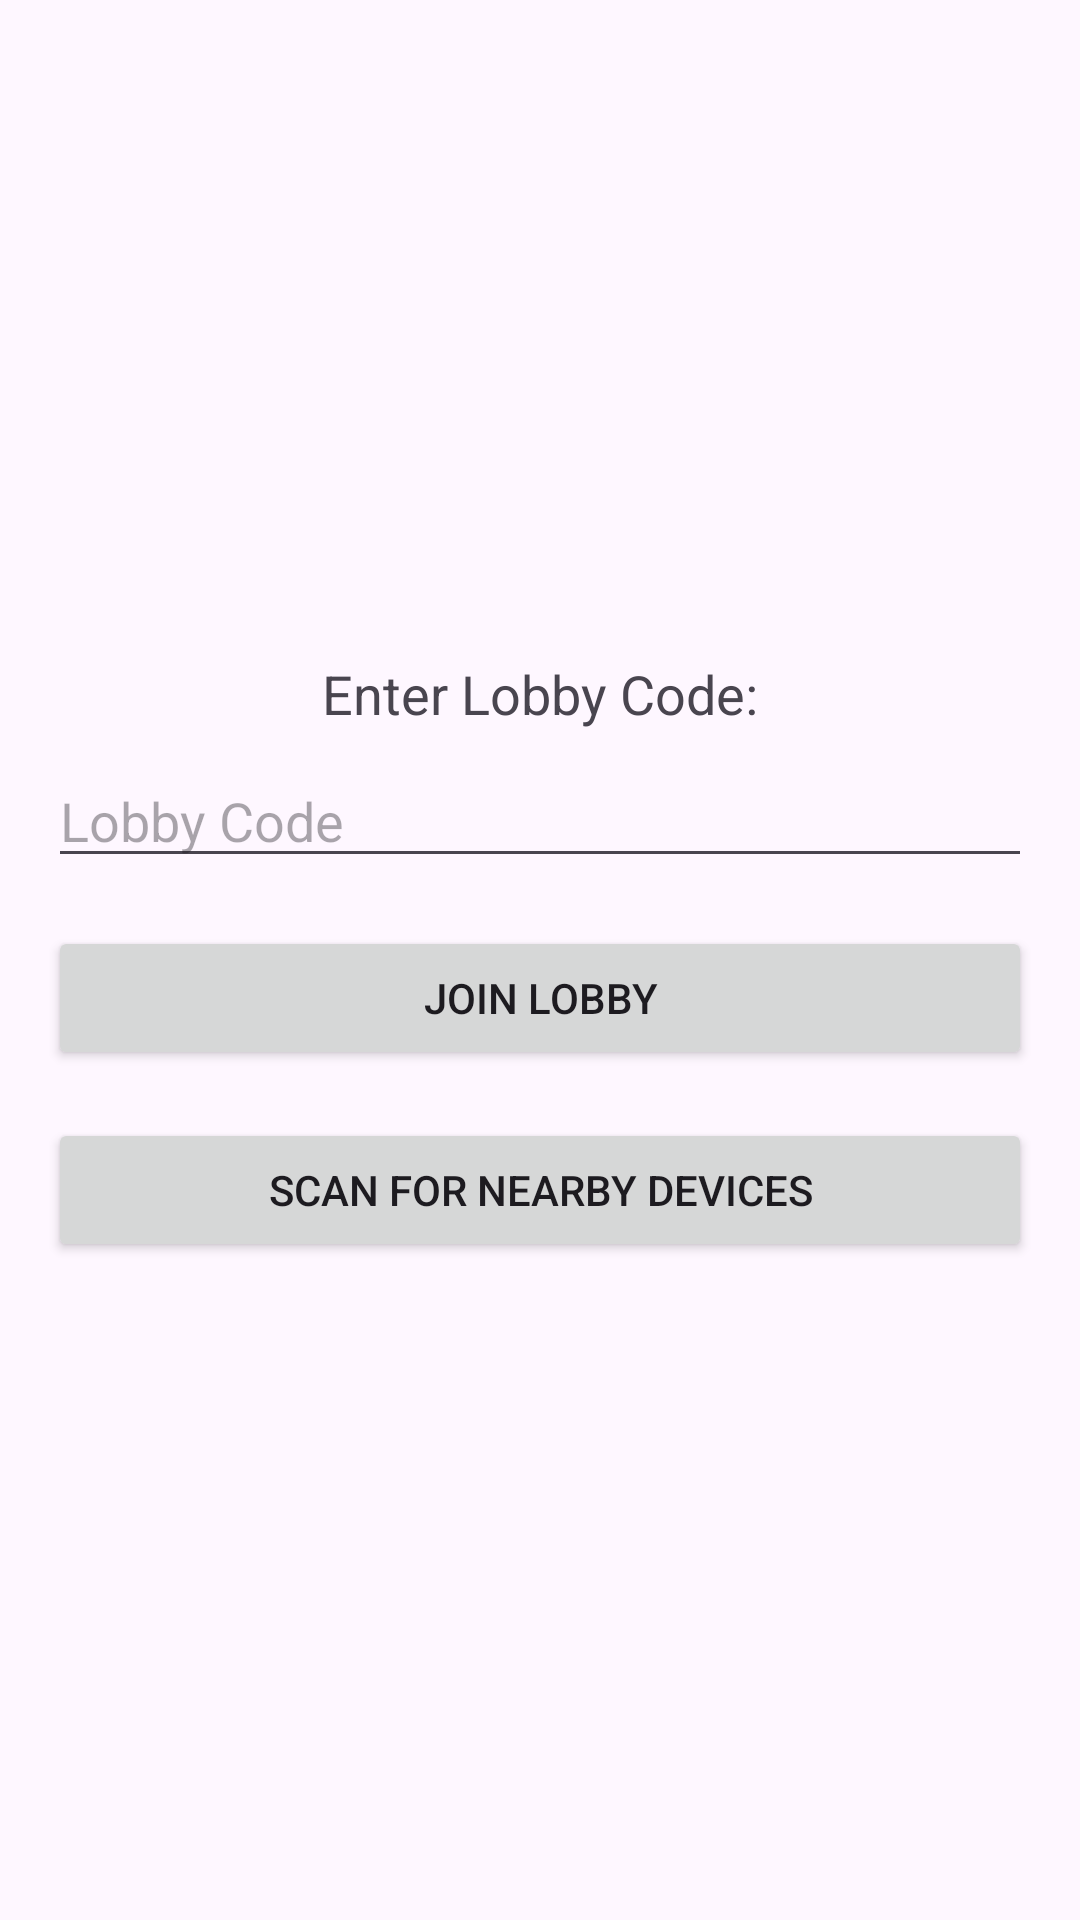

Android layout source for this screen:
<!-- AndroidManifest.xml: application theme Theme.TinyCircuit -->
<!-- res/layout/activity_join_lobby.xml -->
<LinearLayout
    xmlns:android="http://schemas.android.com/apk/res/android"
    android:orientation="vertical"
    android:layout_width="match_parent"
    android:layout_height="match_parent"
    android:gravity="center"
    android:padding="16dp">

    <TextView
        android:id="@+id/tvJoinPrompt"
        android:layout_width="wrap_content"
        android:layout_height="wrap_content"
        android:text="Enter Lobby Code:"
        android:textSize="18sp"
        android:layout_marginBottom="8dp" />

    <EditText
        android:id="@+id/etLobbyCode"
        android:layout_width="match_parent"
        android:layout_height="wrap_content"
        android:hint="Lobby Code"
        android:inputType="number" />

    <Button
        android:id="@+id/btnJoin"
        android:layout_width="match_parent"
        android:layout_height="wrap_content"
        android:text="Join Lobby"
        android:padding="12dp"
        android:layout_marginTop="16dp" />

    <Button
        android:id="@+id/btnScanDevices"
        android:layout_width="match_parent"
        android:layout_height="wrap_content"
        android:text="Scan for Nearby Devices"
        android:layout_marginTop="16dp" />
</LinearLayout>
<!-- resources referenced by this layout -->
<resources>
  <style name="Theme.TinyCircuit" parent="Base.Theme.TinyCircuit" />
  <style name="Base.Theme.TinyCircuit" parent="Theme.Material3.DayNight.NoActionBar">
          
          
      </style>
</resources>
